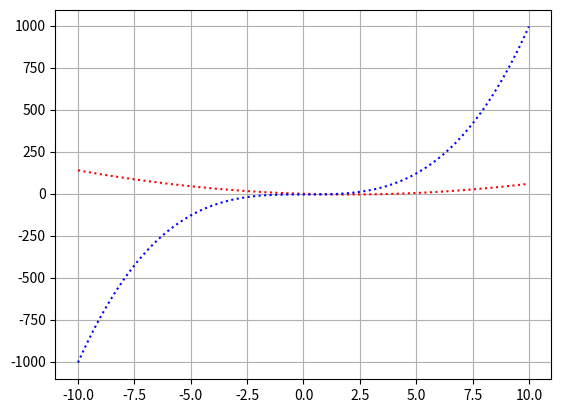

This chart was generated by the following Python code:
# -*- coding: utf-8 -*-
import numpy as np
import matplotlib.pyplot as plt


def derivative(g, epsilon):
    dx = epsilon
    return lambda x: (g(x + dx) - g(x)) / dx


def solve(g, initial, epsilon):
    guess, i = initial, 0
    while abs(g(guess)) > epsilon:
        print('[ Epoch {0} ] guess = {1}'.format(i, guess))
        guess -= (g(guess) / (derivative(g, epsilon)(guess)))
        i += 1
    return guess


# 求解f(x) = x^2 - 5 = 0
print(solve(lambda x: x ** 2 - 5, 5, 1e-8))

# 求解f(x) = x^2 - 2 = 0
print(solve(lambda x: x ** 2 - 2, 2, 1e-8))


def sqrt(n):
    return solve(lambda x: x ** 2 - n, n, 1e-6)


def cube(n):
    return solve(lambda x: x ** 3 - n, n, 1e-6)


n = 5
print('sqrt({0}) = {1}.\n'.format(n, sqrt(n)))
print('cube({0}) = {1}.\n'.format(n, cube(n)))


def solve_extremum(g, initial, epsilon):
    f = derivative(g, epsilon)
    x = solve(f, initial, epsilon)
    return x, g(x)


print('(x - 2) ** 2 = {0}, extremum = {1}.\n'.format(n, solve_extremum(lambda x: (x - 2) ** 2 - n, n, 1e-6)))
print('x ** 3 = {0}, extremum = {1}.\n'.format(n, solve_extremum(lambda x: x ** 3 - n, n, 1e-6)))


X = np.linspace(-10, 10, 100)
plt.plot(X, (lambda x: (x - 2) ** 2 - n)(X), 'r:')
plt.plot(X, (lambda x: x ** 3 - n)(X), 'b:')
plt.grid(True)
plt.show()